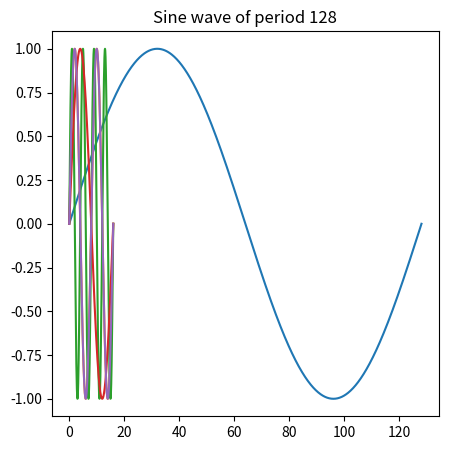
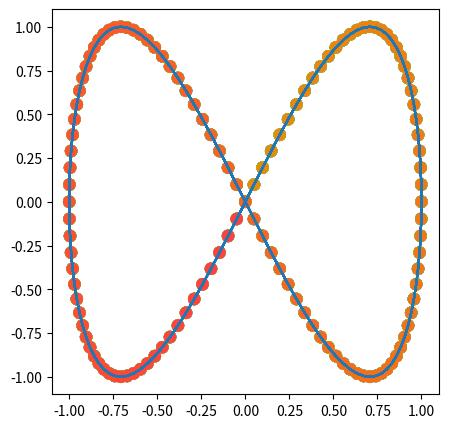
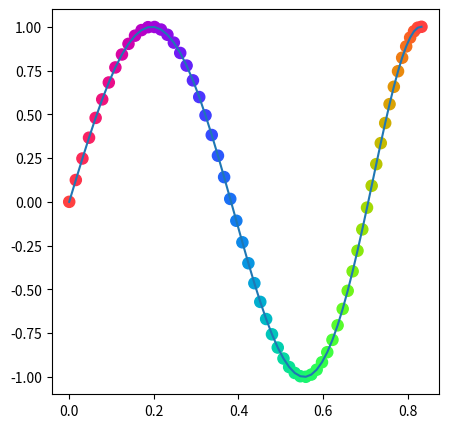
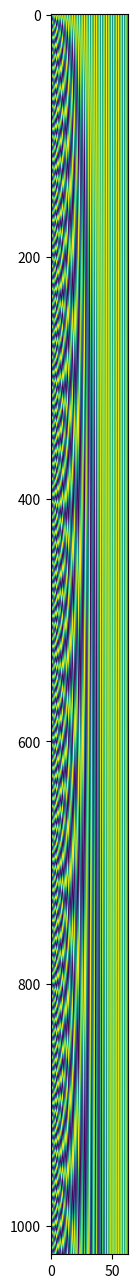

Source code (Python) for these figures, in order: (Note: this script raises an exception after producing the figures.)
import matplotlib.pyplot as plt
import numpy as np

period = 128
x = np.linspace(0,128,1000)
y = np.sin((2*np.pi/period) * x)
plt.figure(figsize=(5,5))
plt.plot(x, y)
plt.title(f'Sine wave of period {period}')

p = np.arange(8)
print(p)

# When using sine functions of periods 8 and 4

period1 = 8
period2 = 4

def f(x, period):
    return np.sin(2*np.pi*x/period)

x = np.linspace(0, 16, 1000)

plt.plot(x, f(x, period1))
plt.plot(x, f(x, period2))

# When using sine functions of periods 8 and 4

period1 = 16
period2 = 8

def f(x, period):
    return np.sin(2*np.pi*x/period)

x = np.linspace(0, 16, 1000)

plt.plot(x, f(x, period1))
plt.plot(x, f(x, period2))

# Say we want to encode positions from 0 to 7, so 8 positions in total

n = 1280
period1 = 128 # Set this to 8 or 16 to see of position 0 is mapped to position 4.  Confirming our intuition above.
num_sines = 2

periods = period1/(2**np.arange(num_sines))
print(periods[::-1])

freqs = 2*np.pi/periods
print(freqs[::-1])

pos = np.arange(n)
#print(pos)

enc = np.sin(pos.reshape(-1,1)*freqs.reshape(1,-1))
#print(enc)

# From stackoverflow

phi = np.linspace(0, 2*np.pi, n)
x = np.sin(phi)
y = np.cos(phi)
rgb_cycle = np.vstack((               # Three sinusoids
    .5*(1.+np.cos(phi          )),    # scaled to [0,1]
    .5*(1.+np.cos(phi+2*np.pi/3)),    # 120° phase shifted.
    .5*(1.+np.cos(phi-2*np.pi/3)))).T # Shape = (60,3)

fig, ax = plt.subplots(figsize=(5,5))
plt.plot(enc[:,0], enc[:,1])
ax.scatter(enc[:,0], enc[:,1], c=rgb_cycle[:], s=64)

# Say we want to encode positions from 0 to 7, so 8 positions in total

n = 64
omega_0 = 1/64
num_sines = 2

freqs = (omega_0 ** ((np.arange(num_sines)+1)/num_sines)) 
print(freqs)

pos = np.arange(n)
#print(pos)

enc = np.sin(pos.reshape(-1,1)*freqs[::-1].reshape(1,-1))
#print(enc)

# From stackoverflow

phi = np.linspace(0, 2*np.pi, n)
x = np.sin(phi)
y = np.cos(phi)
rgb_cycle = np.vstack((               # Three sinusoids
    .5*(1.+np.cos(phi          )),    # scaled to [0,1]
    .5*(1.+np.cos(phi+2*np.pi/3)),    # 120° phase shifted.
    .5*(1.+np.cos(phi-2*np.pi/3)))).T # Shape = (60,3)

fig, ax = plt.subplots(figsize=(5,5))
plt.plot(enc[:,0], enc[:,1])
ax.scatter(enc[:,0], enc[:,1], c=rgb_cycle[:], s=64)

n = 1024
omega_0 = 1/10000
d_model = 64

powers = 2*(np.arange(d_model)//2)/d_model
print(powers)

print(omega_0)
freqs = omega_0**powers

enc = np.arange(n).reshape(-1,1)*freqs.reshape(1,-1)
enc[:,0::2] = np.sin(enc[:,0::2])
enc[:,1::2] = np.cos(enc[:,1::2])

plt.figure(figsize=(1,50))
plt.imshow(enc)

import positional_encoding as pe
from importlib import reload
reload(pe)

n = 64
pos = np.arange(n)
d_model = 64
enc = pe.positional_encoding(pos, d_model)

plt.figure(figsize=(10,4))
plt.subplot(121)
plt.imshow(enc)
plt.subplot(122)
plt.plot(enc[49,:])

